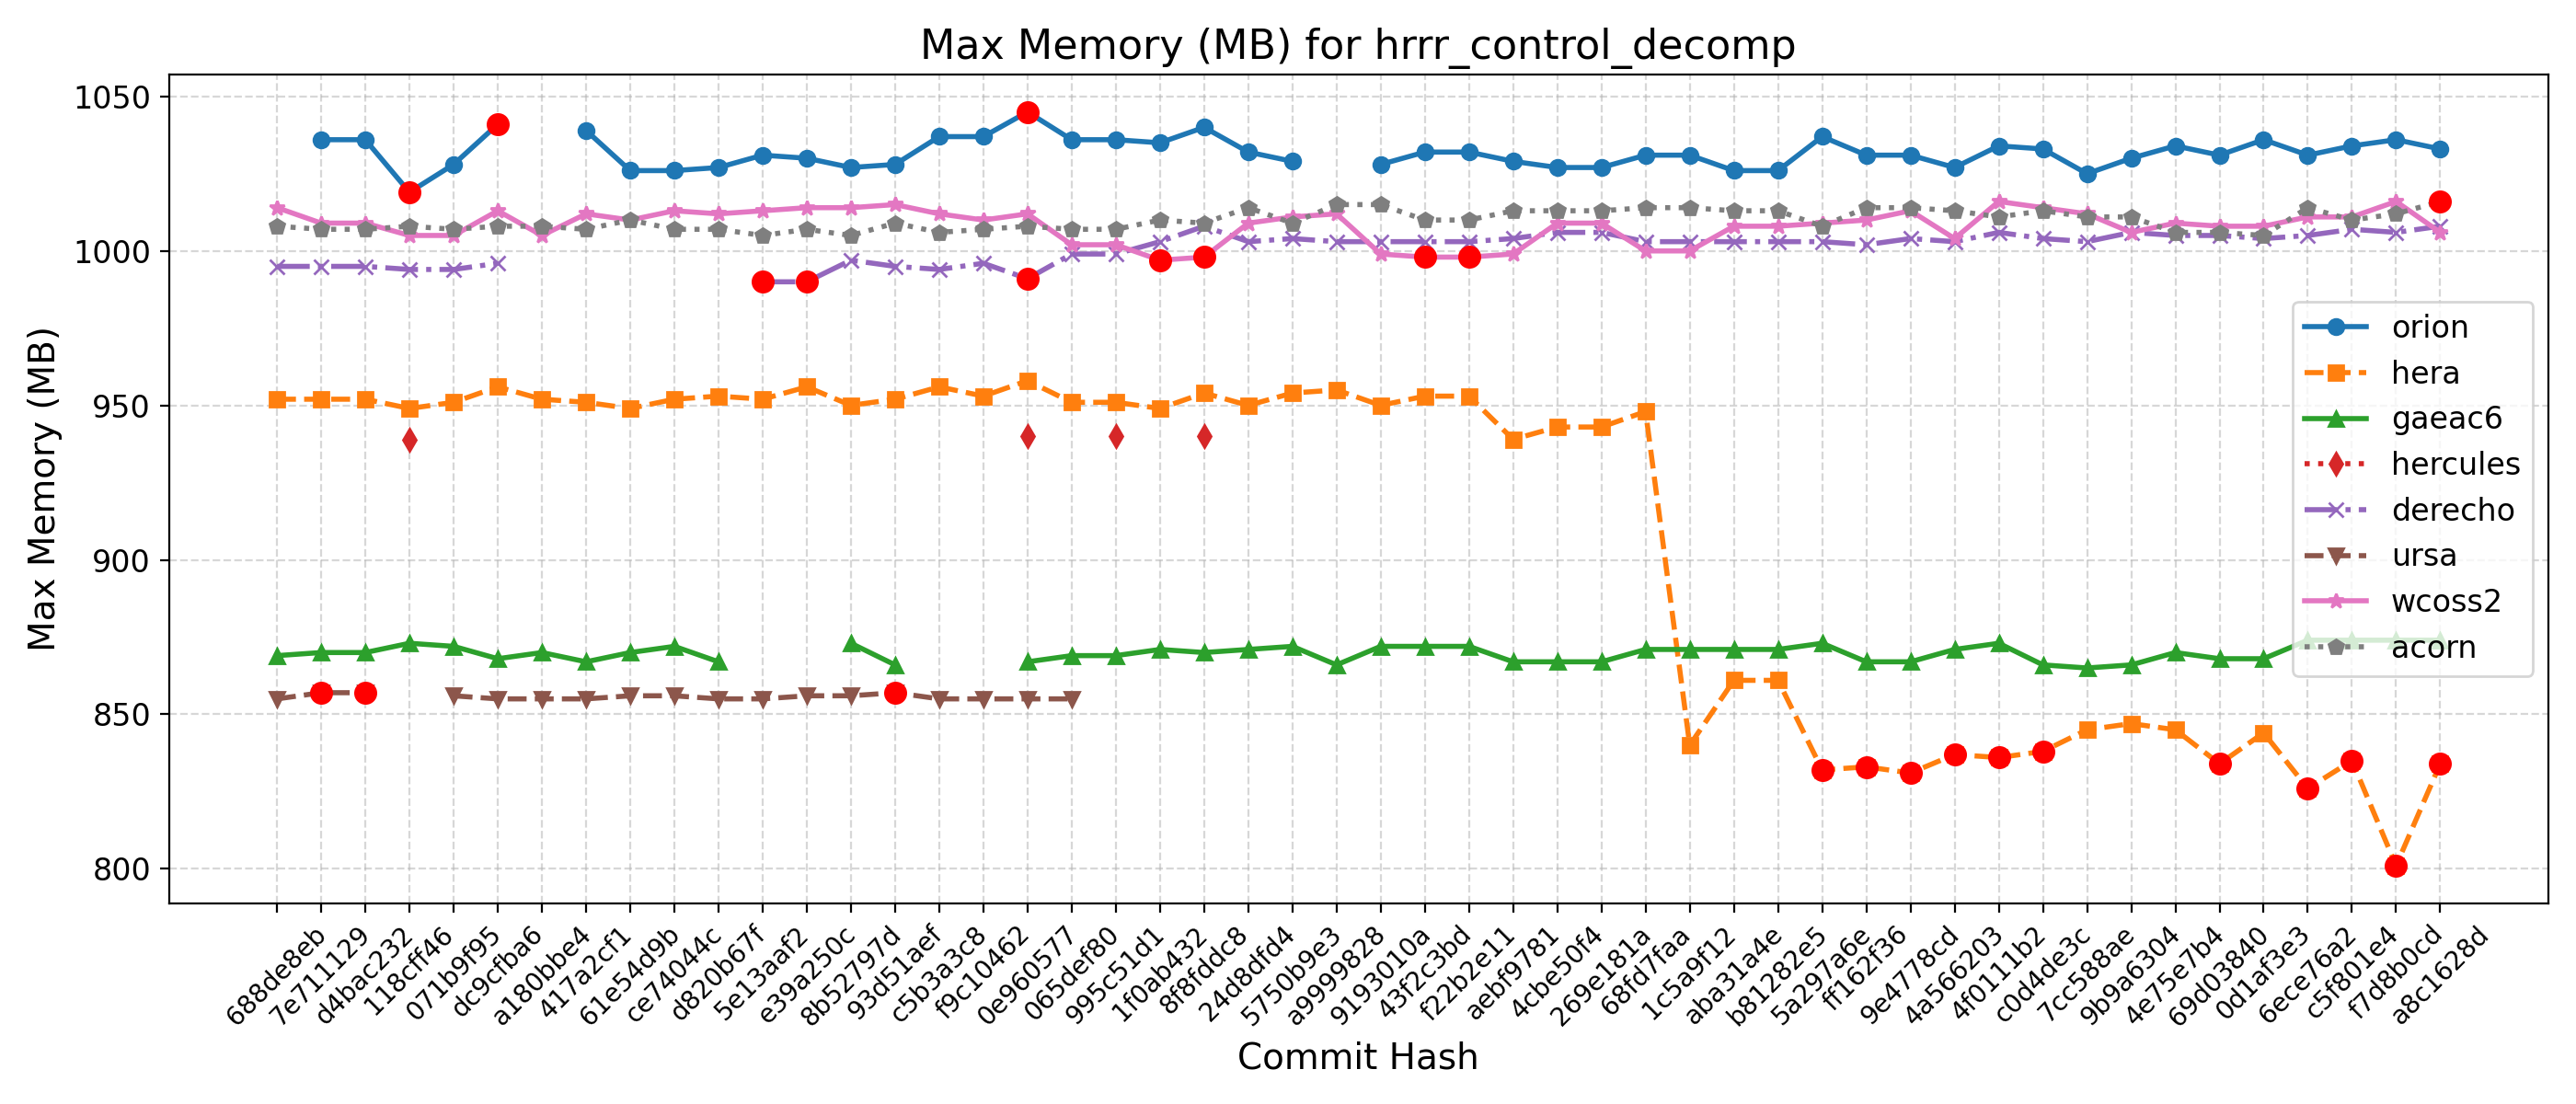

The file beside this chart, header and first rows:
Hash, Date, Message, orion, hera, gaeac6, hercules, derecho, ursa, wcoss2, acorn
688de8eb, 2025-09-04, Fix default cdmbgwd settings (#2788), , 952, 869, , 995, 855, 1014, 1008
7e711129, 2025-09-02, Use container with spack stack 1.9.2 (#2…, 1036, 952, 870, , 995, 857, 1009, 1007
d4bac232, 2025-08-29, MPAS dycore + Atmosphere Generalization …, 1036, 952, 870, , 995, 857, 1009, 1007
118cff46, 2025-08-25, Add FV3 grid mask for regional domains t…, 1019, 949, 873, 939, 994, , 1005, 1008
071b9f95, 2025-08-22, Fix Restart IAU and Ultra-Low Reproducib…, 1028, 951, 872, , 994, 856, 1005, 1007
dc9cfba6, 2025-08-19, Update CICE through 2025-07 and switch t…, 1041, 956, 868, , 996, 855, 1013, 1008
a180bbe4, 2025-08-15, FV3: Fix Prate_avg and UPP call freq + F…, , 952, 870, , , 855, 1005, 1008
417a2cf1, 2025-08-13, Fix conus13km tests restart and decompos…, 1039, 951, 867, , , 855, 1012, 1007
61e54d9b, 2025-08-11, Add two-way ocean-wave coupling feature …, 1026, 949, 870, , , 856, 1010, 1010
ce74044c, 2025-08-06, Create a user-friendly "process model" t…, 1026, 952, 872, , , 856, 1013, 1007
d820b67f, 2025-08-01, Update GOCART to v2.4.3 (#2819), 1027, 953, 867, , , 855, 1012, 1007
5e13aaf2, 2025-07-29, Update DATM meshes and switch to bilinea…, 1031, 952, , , 990, 855, 1013, 1005
e39a250c, 2025-07-24, Update FV3 hash to include UPP ss192/Urs…, 1030, 956, , , 990, 856, 1014, 1007
8b52797d, 2025-07-21, Combination of 2684,2707,2771 (MERRA2 3-…, 1027, 950, 873, , 997, 856, 1014, 1005
93d51aef, 2025-07-17, Exporting Canopy Variables from AQM to F…, 1028, 952, 866, , 995, 857, 1015, 1009
c5b3a3c8, 2025-07-14, GFDLMP-v3 and TEMPO MP microphysics (#25…, 1037, 956, , , 994, 855, 1012, 1006
f9c10462, 2025-07-11, Combination of several CCPP-physics PRs …, 1037, 953, , , 996, 855, 1010, 1007
0e960577, 2025-07-09, Combination #2777 (maintask writes CMEPS…, 1045, 958, 867, 940, 991, 855, 1012, 1008
065def80, 2025-07-07, Port UFS-WM to Ursa (#2471), 1036, 951, 869, , 999, 855, 1002, 1007
995c51d1, 2025-07-03, Upgrade UFS-WM to spack-stack/1.9.2 (#26…, 1036, 951, 869, 940, 999, , 1002, 1007
1f0ab432, 2025-07-01, Reduce WW3 memory use (#2624), 1035, 949, 871, , 1003, , 997, 1010
8f8fddc8, 2025-06-30, Bring in scale-aware 3DTKE related chang…, 1040, 954, 870, 940, 1008, , 998, 1009
24d8dfd4, 2025-06-26, Slight modification in orographic gravit…, 1032, 950, 871, , 1003, , 1009, 1014
5750b9e3, 2025-06-20, gcycle update (#2747), 1029, 954, 872, , 1004, , 1011, 1009
a9999828, 2025-06-12, Add a new parameter in dycore to control…, , 955, 866, , 1003, , 1012, 1015
9193010a, 2025-06-06, In Noah-MP, set zero for canopy liquid a…, 1028, 950, 872, , 1003, , 999, 1015
43f2c3bd, 2025-06-04, Urgent Documentation Update for HSD Capa…, 1032, 953, 872, , 1003, , 998, 1010
f22b2e11, 2025-06-02, Bug fix for surface roughness calculatio…, 1032, 953, 872, , 1003, , 998, 1010
aebf9781, 2025-05-27, Fix bug to improve wave initialization b…, 1029, 939, 867, , 1004, , 999, 1013
4cbe50f4, 2025-05-23, Add idealized, regional tropical cyclone…, 1027, 943, 867, , 1006, , 1009, 1013
269e181a, 2025-05-23, Add GFSv17 IAU restart tests without wav…, 1027, 943, 867, , 1006, , 1009, 1013
68fd7faa, 2025-05-15, Enable Hera, Hercules Gnu tests: cpld_de…, 1031, 948, 871, , 1003, , 1000, 1014
1c5a9f12, 2025-05-09, Add "ultra low" coupled configurations t…, 1031, 840, 871, , 1003, , 1000, 1014
aba31a4e, 2025-05-06, Resolve miscellaneous WM issues and upda…, 1026, 861, 871, , 1003, , 1008, 1013
b81282e5, 2025-05-05, Switch to vector remapping and bilinear …, 1026, 861, 871, , 1003, , 1008, 1013
5a297a6e, 2025-05-02, improve coupled model startup cost for w…, 1037, 832, 873, , 1003, , 1009, 1008
ff162f36, 2025-05-01, NSSL MP scheme updates + Stochastic Phys…, 1031, 833, 867, , 1002, , 1010, 1014
9e4778cd, 2025-04-25, Loosen restriction on optional arguments…, 1031, 831, 867, , 1004, , 1013, 1014
4a566203, 2025-04-23, CMake Atmosphere Dycore Generalization +…, 1027, 837, 871, , 1003, , 1004, 1013
4f0111b2, 2025-04-21, Add CMEPS log file at restart write; IAU…, 1034, 836, 873, , 1006, , 1016, 1011
c0d4de3c, 2025-04-18, Update mom6 to its main repository 20250…, 1033, 838, 866, , 1004, , 1014, 1013
7cc588ae, 2025-04-16, Add PIO configuration variables for CMEP…, 1025, 845, 865, , 1003, , 1012, 1011
9b9a6304, 2025-04-11, Memcheck fixes (#2655), 1030, 847, 866, , 1006, , 1006, 1011
4e75e7b4, 2025-04-10, Update upp submodule to the latest UPP (…, 1034, 845, 870, , 1005, , 1009, 1006
69d03840, 2025-04-07, Use ESMF Redist instead of Remap for FV3…, 1031, 834, 868, , 1005, , 1008, 1006
0d1af3e3, 2025-04-02, Convert GFS DDTs from blocked data struc…, 1036, 844, 868, , 1004, , 1008, 1005
6ece76a2, 2025-03-28, Update WW3  by merging develop  as of 20…, 1031, 826, 874, , 1005, , 1011, 1014
c5f801e4, 2025-03-27, Sync CDEPS and CMEPS to ESCOMP (#2664), 1034, 835, 874, , 1007, , 1011, 1010
f7d8b0cd, 2025-03-26, Add support for FV3 native grid (cubed s…, 1036, 801, 874, , 1006, , 1016, 1012
a8c1628d, 2025-03-24, Introduce prognostic updraft velocity to…, 1033, 834, 874, , 1008, , 1006, 1016
